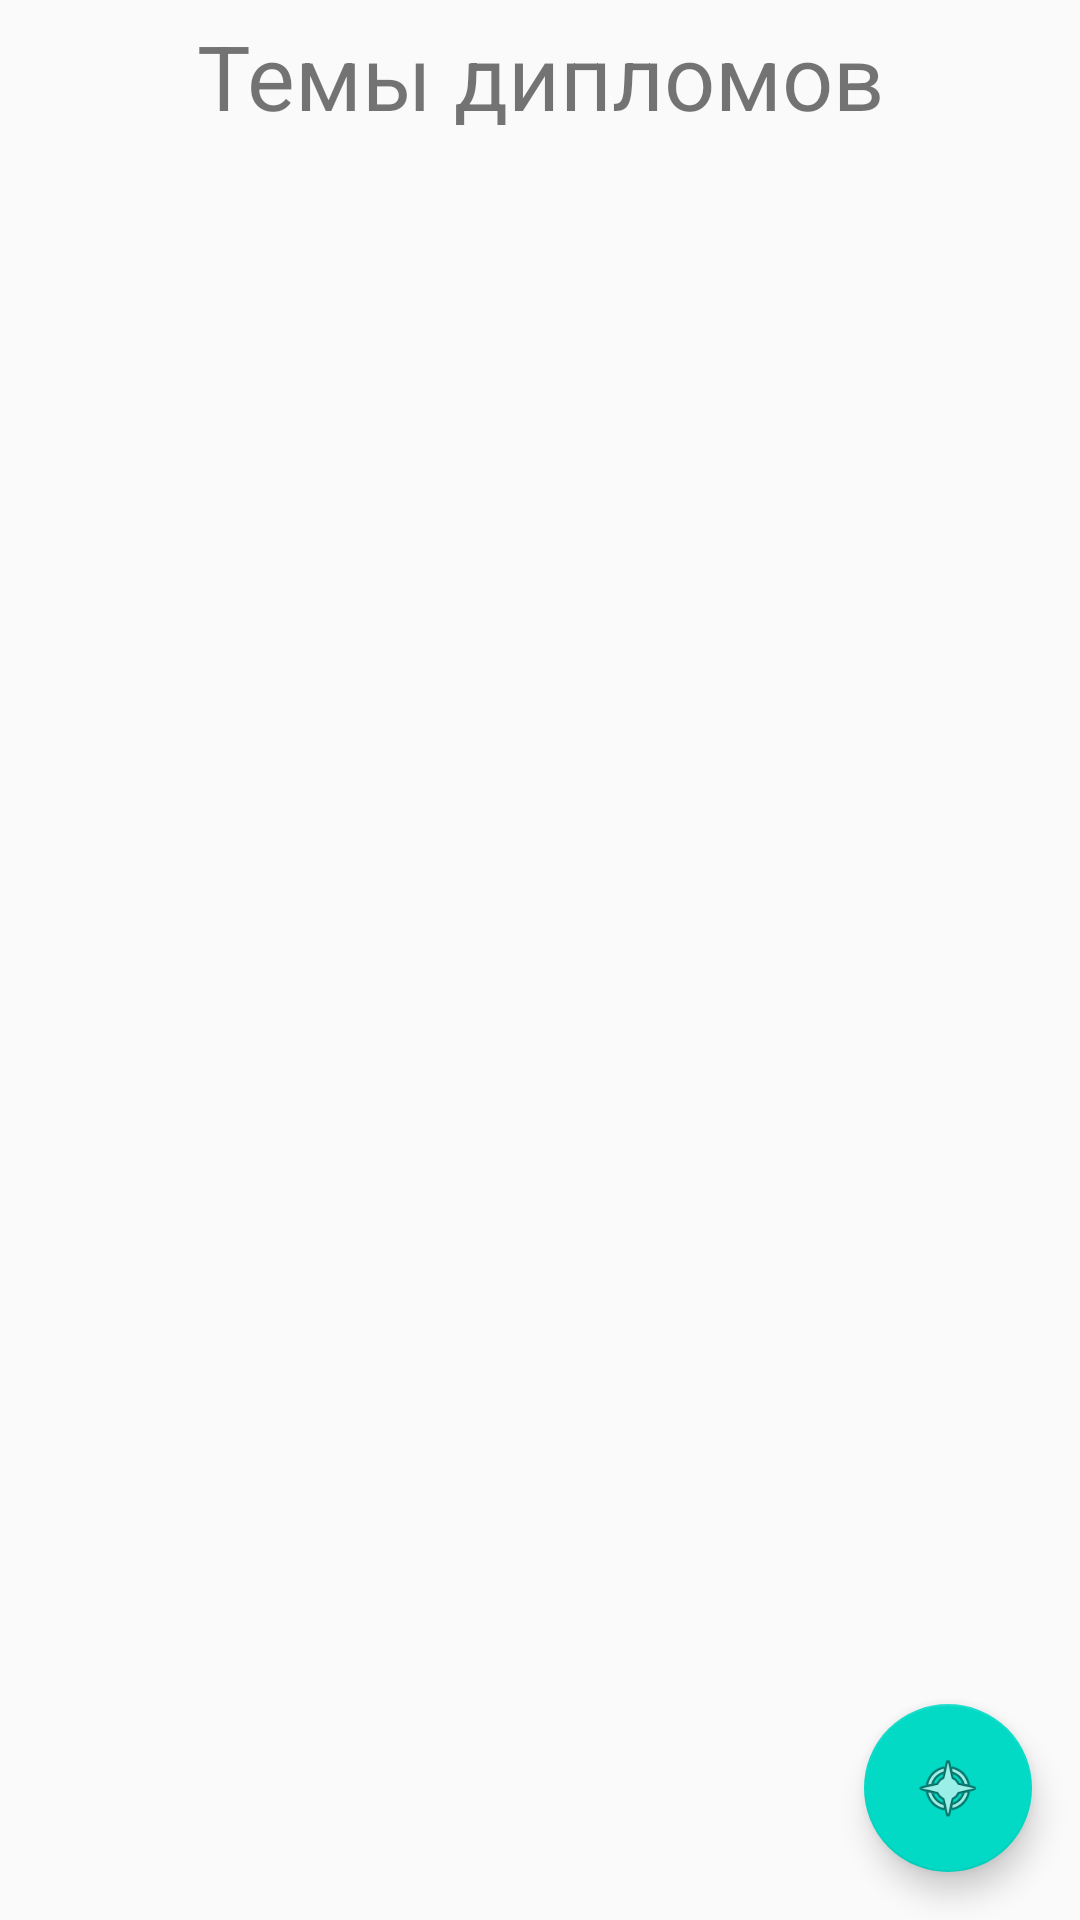

Write the Android layout XML for this screen, with the resource values it uses.
<!-- AndroidManifest.xml: application theme AppTheme -->
<!-- res/layout/activity_edit_themes.xml -->
<?xml version="1.0" encoding="utf-8"?>
<RelativeLayout xmlns:android="http://schemas.android.com/apk/res/android"
    xmlns:app="http://schemas.android.com/apk/res-auto"
    xmlns:tools="http://schemas.android.com/tools"
    android:layout_width="match_parent"
    android:layout_height="match_parent"
    tools:context=".EditThemesActivity">

    <TextView
        android:id="@+id/title"
        android:layout_width="match_parent"
        android:layout_height="wrap_content"
        android:text="Темы дипломов"
        android:textSize="30sp"
        android:gravity="center"
        android:layout_margin="5dp"/>

    <ListView
        android:id="@+id/themes_list"
        android:layout_below="@id/title"
        android:layout_width="match_parent"
        android:layout_height="match_parent"/>

    <TextView
        android:id="@+id/no_themes"
        android:layout_width="match_parent"
        android:layout_height="match_parent"
        android:text="Ни одной темы нет"
        android:textSize="40sp"
        android:gravity="center"
        android:visibility="gone"/>

    <com.google.android.material.floatingactionbutton.FloatingActionButton
        android:id="@+id/fab"
        android:layout_width="wrap_content"
        android:layout_height="wrap_content"
        android:layout_alignParentBottom="true"
        android:layout_alignParentEnd="true"
        android:src="@android:drawable/ic_menu_compass"
        android:contentDescription="add_themes"
        android:layout_margin="16dp" />
</RelativeLayout>
<!-- resources referenced by this layout -->
<resources>
  <style name="AppTheme" parent="Theme.AppCompat.Light.DarkActionBar">
          
          <item name="colorPrimary">@color/colorPrimary</item>
          <item name="colorPrimaryDark">@color/colorPrimaryDark</item>
          <item name="colorAccent">@color/colorAccent</item>
          <item name="android:buttonStyle">@style/button</item>
      </style>
  <color name="colorPrimary">#E6C23F</color>
  <color name="colorPrimaryDark">#E89A00</color>
  <color name="colorAccent">#03DAC5</color>
  <style name="button" parent="@android:style/Widget.Button">
          <item name="android:gravity">center_vertical|center_horizontal</item>
          <item name="android:textColor">#878282</item>
          <item name="android:shadowColor">#E37D7D</item>
          <item name="android:shadowDx">0</item>
          <item name="android:shadowDy">-1</item>
          <item name="android:shadowRadius">0.2</item>
          <item name="android:textSize">16dip</item>
          <item name="android:textStyle">bold</item>
          <item name="android:background">@drawable/button</item>
          <item name="android:focusable">true</item>
          <item name="android:clickable">true</item>
      </style>
</resources>
